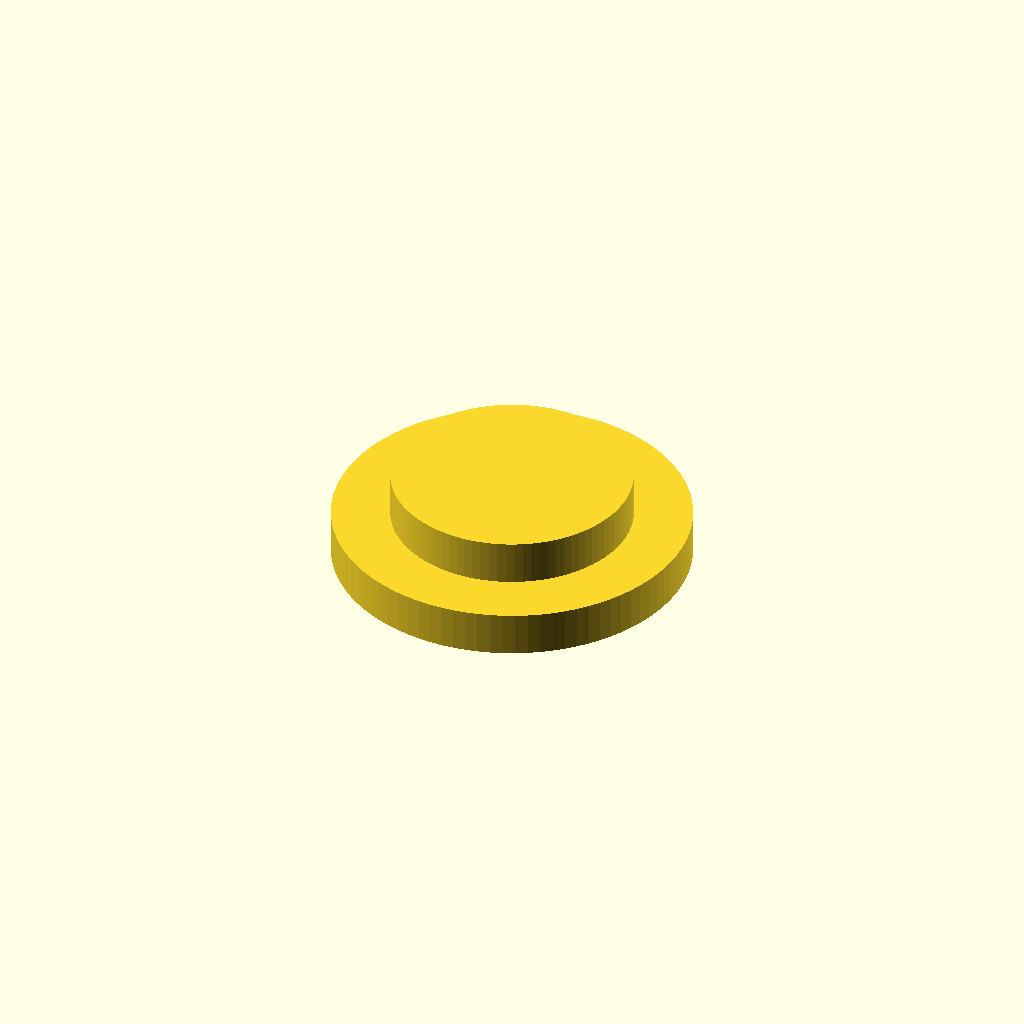
Cell 1 — every parameter at its default value.
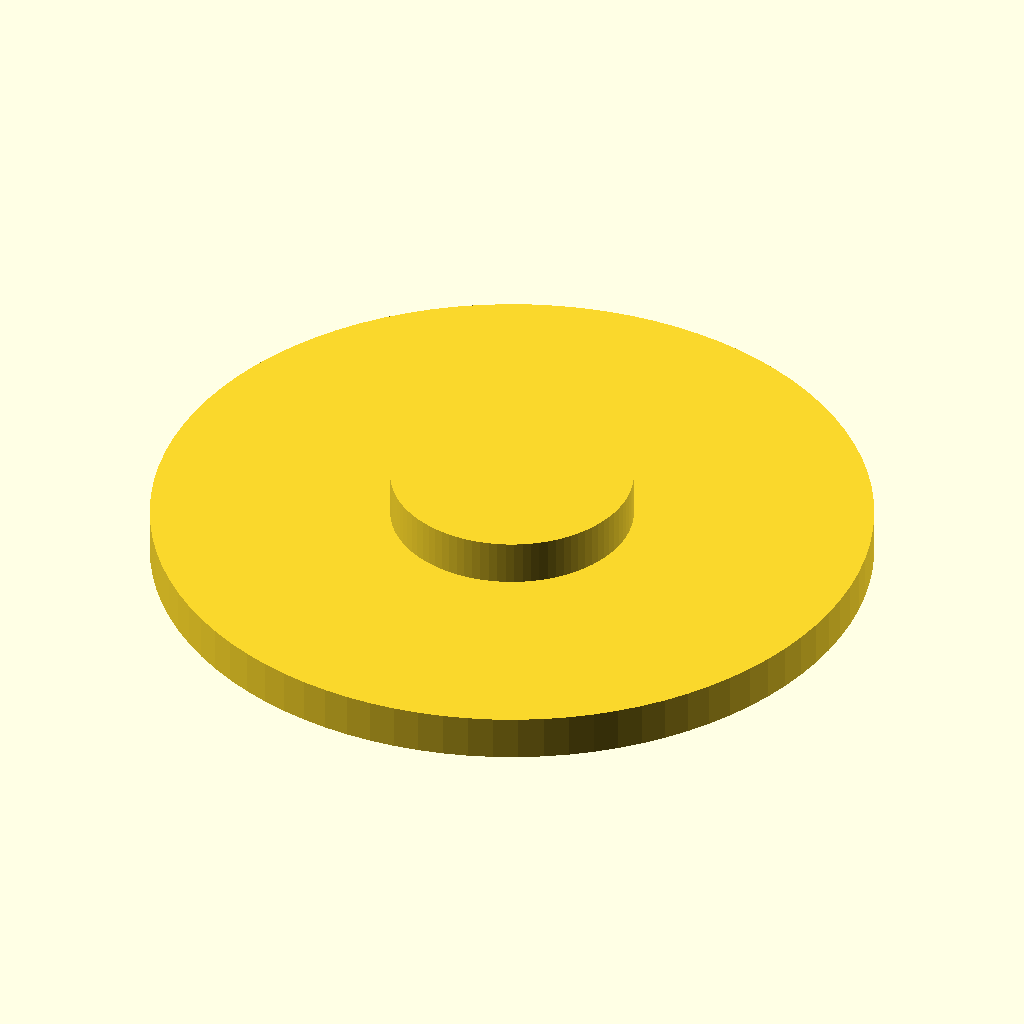
Cell 2 — D_OUTER set to 63.6, the other parameters unchanged.
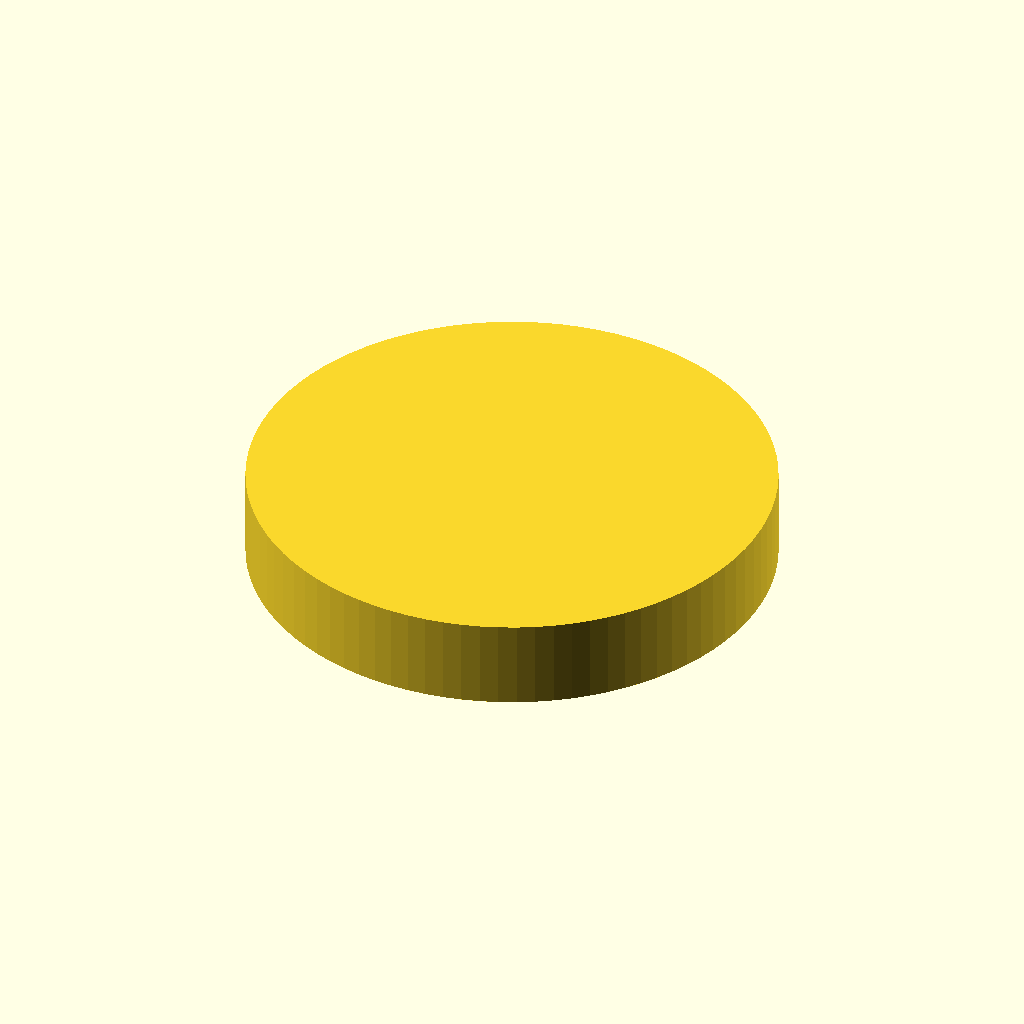
Cell 3 — D_INNER set to 50.8, the other parameters unchanged.
All cells are drawn from one camera (rotation 55°, 0°, 25°, orthographic, colour scheme Cornfield), so only the parameter changes between them.
OpenSCAD source file parts/prophecy/testEtchingPlug.scad:
$fn = 90;

D_OUTER = 31.8;
D_INNER = 25.4;

cylinder(d=D_OUTER, h=4);
cylinder(d=D_INNER-4, h=8);
Parameter table extracted from the source (name, type, default, range or options):
D_OUTER: number, default 31.8
D_INNER: number, default 25.4
